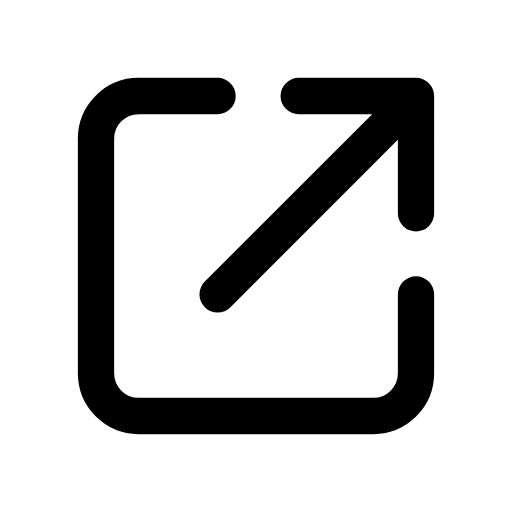
t = 0.00 s
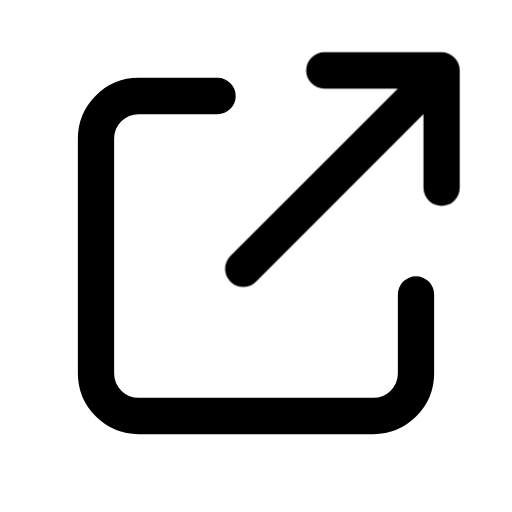
t = 0.17 s
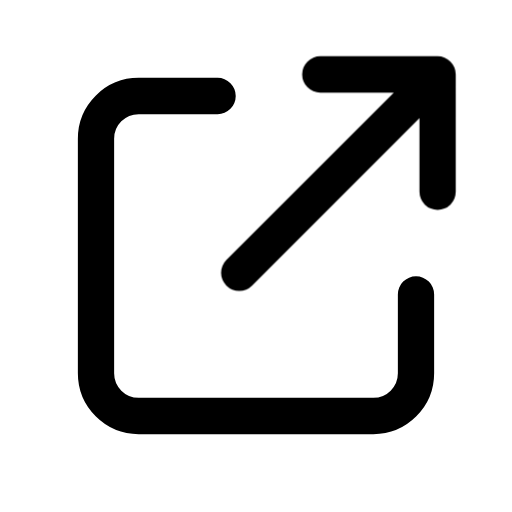
t = 0.32 s
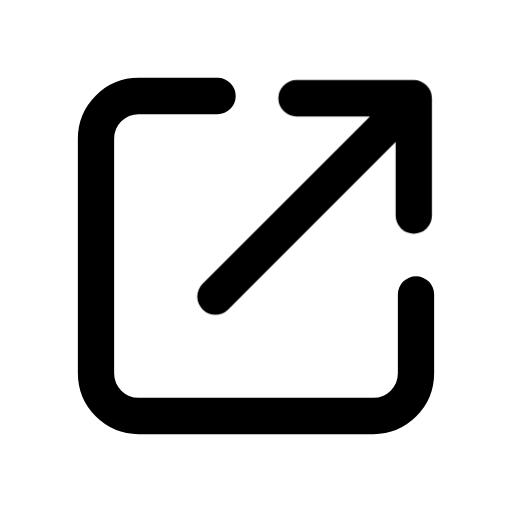
t = 0.55 s
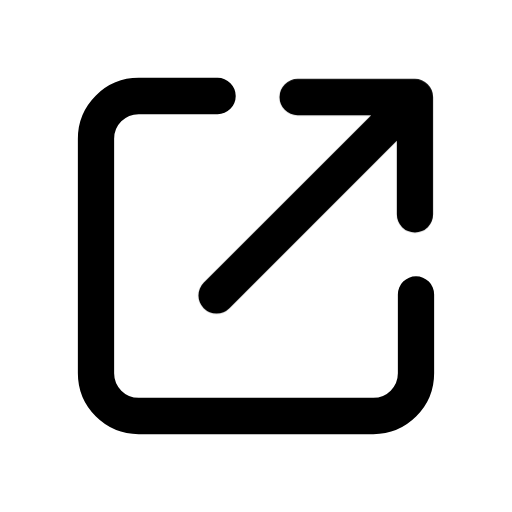
t = 0.70 s
t = 0.85 s: frame unchanged from t = 0.00 s, image omitted

The animated SVG that drew these frames (rendered in a browser with its animation timeline set to each time). Animation: 1 CSS @keyframes rule; one cycle of 0.85 s.

<svg xmlns="http://www.w3.org/2000/svg" class="mu-icon mu-ic-external" width="24" height="24" viewBox="0 0 24 24">
<!-- MetalUI icon: Open externally. Hover: The arrow reaches through the open window corner into the external context, then returns ready.. Press (:active or data-state="press"): plays the same act. Reduced motion: static. -->
<style>
.mu-icon{--sw:1.7;--k-spring:linear(0,0.0117,0.0435,0.0909,0.1499,0.217,0.2892,0.3637,0.4386,0.512,0.5826,0.6494,0.7114,0.7683,0.8196,0.8654,0.9056,0.9403,0.9698,0.9944,1.0145,1.0305,1.0428,1.0518,1.0579,1.0616,1.0632,1.063,1.0615,1.0588,1.0554,1.0513,1.0468,1.0422,1.0374,1.0327,1.0282,1.0238,1.0198,1.0161,1.0127,1.0096,1.007,1.0046,1);--k-soft:linear(0,0.0063,0.0235,0.0493,0.0818,0.1194,0.1605,0.2042,0.2492,0.2949,0.3406,0.3856,0.4297,0.4723,0.5133,0.5525,0.5898,0.625,0.6581,0.6892,0.7181,0.745,0.77,0.793,0.8142,0.8337,0.8515,0.8678,0.8826,0.896,0.9082,0.9192,0.9291,0.938,0.9459,0.953,0.9594,0.965,0.97,0.9745,0.9784,0.9818,0.9848,0.9874,1);--k-dur:.46s;flex:none;overflow:visible;fill:none;stroke:currentColor;stroke-width:var(--sw);stroke-linecap:round;stroke-linejoin:round}
.mu-icon *{transform-box:view-box}
.mu-icon .f{fill:currentColor;fill-opacity:calc(var(--duo,.14) * var(--mu-duo-k,1))}
.mu-icon .s{fill:currentColor;stroke:none}
.mu-icon .d{fill:currentColor;fill-opacity:calc(var(--duo,.14) * var(--mu-duo-k,1));stroke:none}
@media (prefers-reduced-motion:no-preference){
.mu-icon *{transition:transform var(--k-dur) var(--k-spring) var(--dl,0s),opacity .2s ease var(--dl,0s),d var(--k-dur) var(--k-spring) var(--dl,0s),stroke-dashoffset var(--k-dur) var(--k-spring) var(--dl,0s),fill-opacity .2s ease}
}
svg.mu-icon [data-part="arrow"]{transform-origin:19.5px 4.5px}
@media (prefers-reduced-motion:no-preference){svg.mu-icon:is(:hover,:focus-visible,[data-state~="play"]) [data-part="arrow"]{animation:mu-external-arrow 850ms linear both}@keyframes mu-external-arrow{0%{transform:translate(0px,0px) rotate(0deg) scale(1,1);animation-timing-function:cubic-bezier(.55,0,.85,.45)}20%{transform:translate(1.2px,-1.2px) rotate(0deg) scale(1,1);animation-timing-function:cubic-bezier(.4,0,.2,1)}28.235%{transform:translate(1.2px,-1.2px) rotate(0deg) scale(1,1);animation-timing-function:cubic-bezier(.37,0,.63,1)}64.118%{transform:translate(-0.1045px,0.1045px) rotate(0deg) scale(1,1);animation-timing-function:cubic-bezier(.37,0,.63,1)}100%{transform:translate(0px,0px) rotate(0deg) scale(1,1)}}}</style>
<path d="M10.2 4.5H6.5a2 2 0 0 0-2 2v11a2 2 0 0 0 2 2h11a2 2 0 0 0 2-2v-3.7"/><path data-part="arrow" d="m10.2 13.8 9.3-9.3M14 4.5h5.5V10"/>
</svg>
